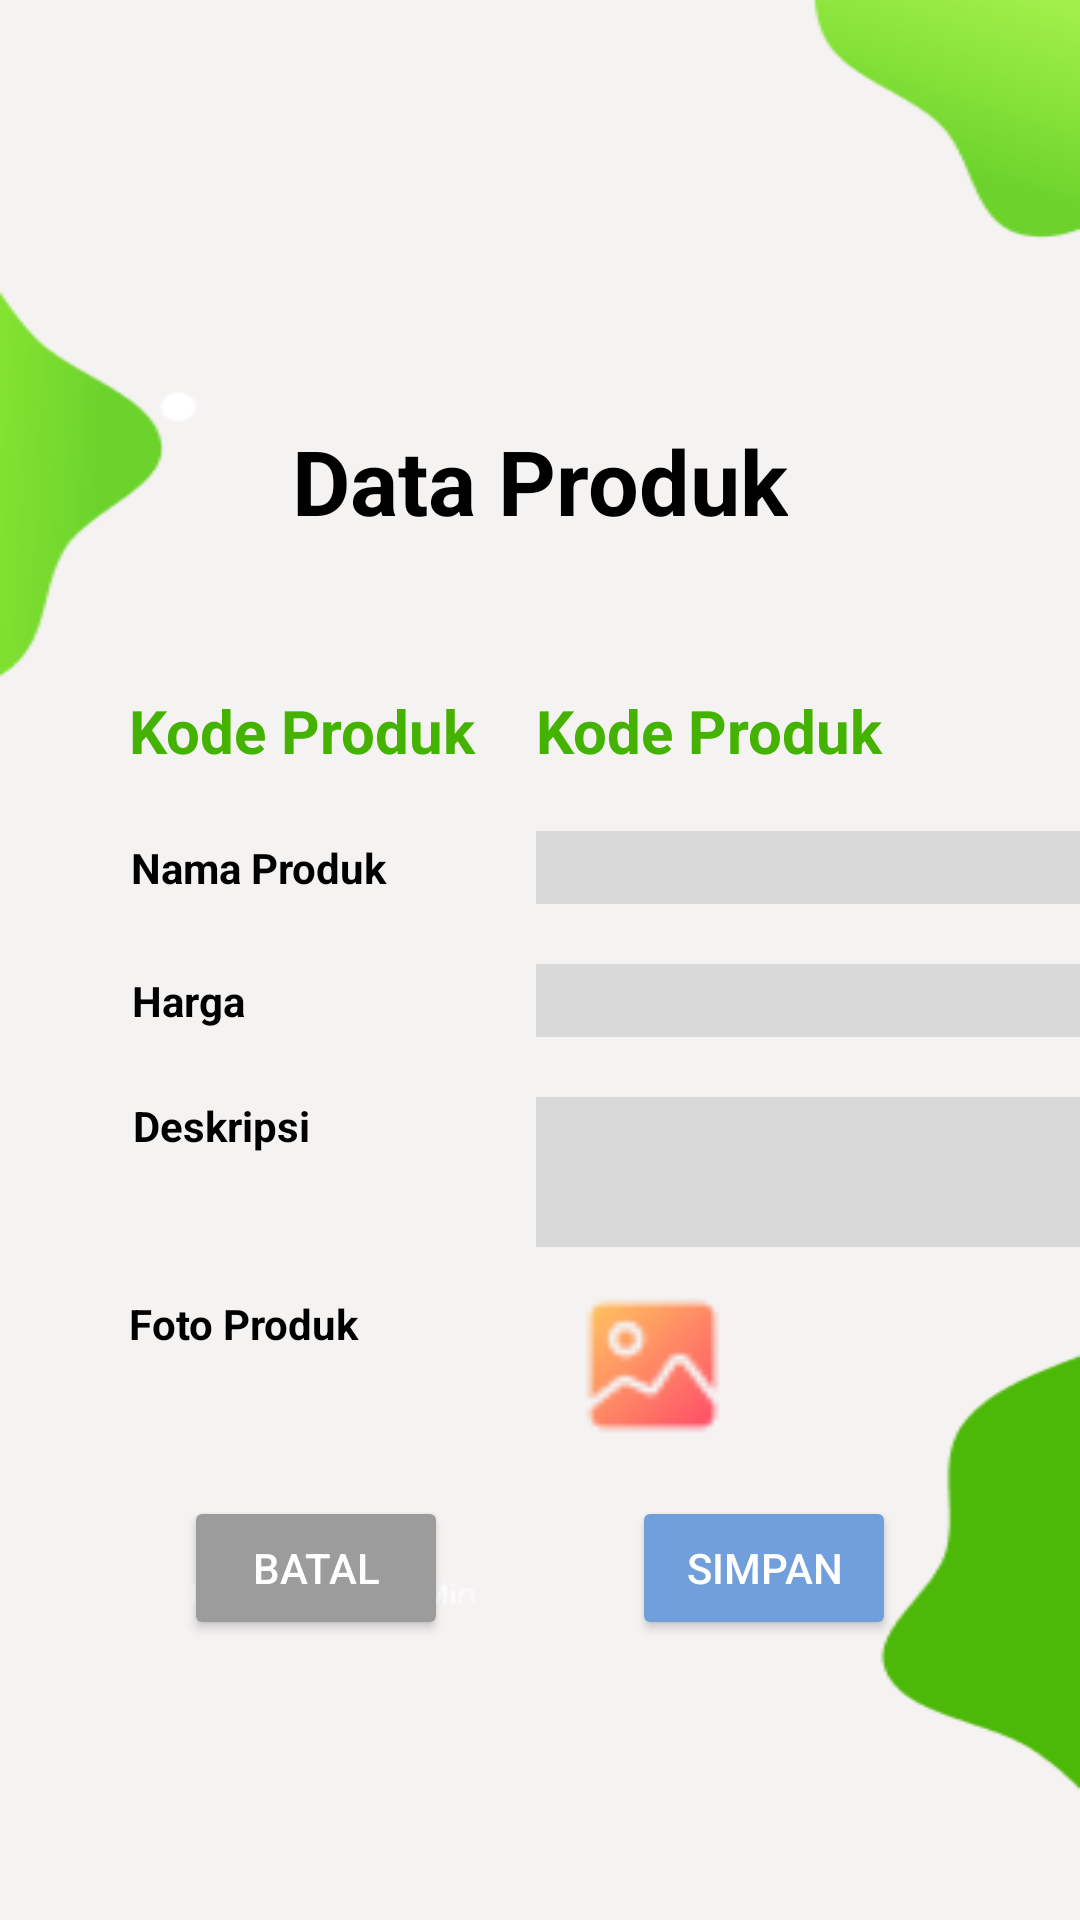

This screen was rendered from an Android layout file. Write that file and the resources it references.
<!-- AndroidManifest.xml: application theme Theme.Bureso -->
<!-- res/layout/fragment_product.xml -->
<?xml version="1.0" encoding="utf-8"?>
<androidx.constraintlayout.widget.ConstraintLayout xmlns:android="http://schemas.android.com/apk/res/android"
    xmlns:app="http://schemas.android.com/apk/res-auto"
    xmlns:tools="http://schemas.android.com/tools"
    android:layout_width="match_parent"
    android:layout_height="match_parent"
    android:background="@drawable/bg_crud">

    <androidx.constraintlayout.widget.Guideline
        android:id="@+id/guideline10"
        android:layout_width="wrap_content"
        android:layout_height="wrap_content"
        android:orientation="vertical"
        app:layout_constraintGuide_begin="43dp" />

    <androidx.constraintlayout.widget.Guideline
        android:id="@+id/guideline12"
        android:layout_width="wrap_content"
        android:layout_height="wrap_content"
        android:orientation="vertical"
        app:layout_constraintGuide_begin="368dp" />

    <androidx.constraintlayout.widget.Guideline
        android:id="@+id/guideline13"
        android:layout_width="wrap_content"
        android:layout_height="wrap_content"
        android:orientation="horizontal"
        app:layout_constraintGuide_begin="100dp" />

    <androidx.constraintlayout.widget.Guideline
        android:id="@+id/guideline14"
        android:layout_width="wrap_content"
        android:layout_height="wrap_content"
        android:orientation="horizontal"
        app:layout_constraintGuide_begin="230dp" />

    <TextView
        android:id="@+id/textView14"
        android:layout_width="wrap_content"
        android:layout_height="wrap_content"
        android:layout_marginTop="140dp"
        android:text="Data Produk"
        android:textColor="#000000"
        android:textSize="30sp"
        android:textStyle="bold"
        app:layout_constraintEnd_toEndOf="parent"
        app:layout_constraintStart_toStartOf="parent"
        app:layout_constraintTop_toTopOf="parent" />

    <TextView
        android:id="@+id/textView17"
        android:layout_width="wrap_content"
        android:layout_height="wrap_content"
        android:text="Kode Produk"
        android:textColor="#44B200"
        android:textSize="20sp"
        android:textStyle="bold"
        app:layout_constraintStart_toStartOf="@+id/guideline10"
        app:layout_constraintTop_toTopOf="@+id/guideline14" />

    <TextView
        android:id="@+id/txKodeProdukE"
        android:layout_width="wrap_content"
        android:layout_height="wrap_content"
        android:layout_marginStart="20dp"
        android:text="Kode Produk"
        android:textColor="#44B200"
        android:textSize="20sp"
        android:textStyle="bold"
        app:layout_constraintBottom_toBottomOf="@+id/textView17"
        app:layout_constraintStart_toEndOf="@+id/textView17"
        app:layout_constraintTop_toTopOf="@+id/guideline14" />

    <TextView
        android:id="@+id/textView19"
        android:layout_width="wrap_content"
        android:layout_height="wrap_content"
        android:layout_marginEnd="49dp"
        android:text="Nama Produk"
        android:textColor="#000000"
        android:textStyle="bold"
        app:layout_constraintBottom_toBottomOf="@+id/edNamaProduk"
        app:layout_constraintEnd_toStartOf="@+id/edNamaProduk"
        app:layout_constraintStart_toStartOf="@+id/guideline10"
        app:layout_constraintTop_toTopOf="@+id/edNamaProduk" />

    <TextView
        android:id="@+id/textView20"
        android:layout_width="wrap_content"
        android:layout_height="wrap_content"
        android:layout_marginEnd="96dp"
        android:text="Harga"
        android:textColor="#000000"
        android:textStyle="bold"
        app:layout_constraintBottom_toBottomOf="@+id/edHarga"
        app:layout_constraintEnd_toStartOf="@+id/edHarga"
        app:layout_constraintStart_toStartOf="@+id/guideline10"
        app:layout_constraintTop_toTopOf="@+id/edHarga" />

    <TextView
        android:id="@+id/textView21"
        android:layout_width="wrap_content"
        android:layout_height="wrap_content"
        android:layout_marginEnd="75dp"
        android:text="Deskripsi"
        android:textColor="#000000"
        android:textStyle="bold"
        app:layout_constraintEnd_toStartOf="@+id/edDeskripsi"
        app:layout_constraintStart_toStartOf="@+id/textView20"
        app:layout_constraintTop_toTopOf="@+id/edDeskripsi" />

    <TextView
        android:id="@+id/textView22"
        android:layout_width="wrap_content"
        android:layout_height="wrap_content"
        android:layout_marginTop="16dp"
        android:text="Foto Produk"
        android:textColor="#000000"
        android:textStyle="bold"
        app:layout_constraintStart_toStartOf="@+id/guideline10"
        app:layout_constraintTop_toBottomOf="@+id/edDeskripsi" />

    <ImageView
        android:id="@+id/imvFotoProdukE"
        android:layout_width="69dp"
        android:layout_height="47dp"
        android:layout_marginEnd="116dp"
        app:layout_constraintEnd_toStartOf="@+id/guideline12"
        app:layout_constraintTop_toTopOf="@+id/textView22"
        app:srcCompat="@drawable/image" />

    <Button
        android:id="@+id/btnBatalE"
        android:layout_width="wrap_content"
        android:layout_height="wrap_content"
        android:layout_marginTop="20dp"
        android:backgroundTint="#9C9C9C"
        android:text="Batal"
        android:textColor="#FFFFFF"
        app:cornerRadius="5dp"
        app:layout_constraintEnd_toStartOf="@+id/btnSimpanE"
        app:layout_constraintHorizontal_bias="0.5"
        app:layout_constraintHorizontal_chainStyle="spread"
        app:layout_constraintStart_toStartOf="parent"
        app:layout_constraintTop_toBottomOf="@+id/imvFotoProdukE" />

    <Button
        android:id="@+id/btnSimpanE"
        android:layout_width="wrap_content"
        android:layout_height="wrap_content"
        android:backgroundTint="#719FDB"
        android:text="Simpan"
        android:textColor="#FFFFFF"
        app:cornerRadius="5dp"
        app:layout_constraintBottom_toBottomOf="@+id/btnBatalE"
        app:layout_constraintEnd_toEndOf="parent"
        app:layout_constraintHorizontal_bias="0.5"
        app:layout_constraintStart_toEndOf="@+id/btnBatalE"
        app:layout_constraintTop_toTopOf="@+id/btnBatalE"
        app:layout_constraintVertical_bias="0.0" />

    <EditText
        android:id="@+id/edNamaProduk"
        android:layout_width="188dp"
        android:layout_height="wrap_content"
        android:layout_marginTop="20dp"
        android:background="#DAD9D9"
        android:ems="10"
        android:inputType="text"
        android:textColor="#000000"
        app:layout_constraintStart_toStartOf="@+id/txKodeProdukE"
        app:layout_constraintTop_toBottomOf="@+id/txKodeProdukE" />

    <EditText
        android:id="@+id/edHarga"
        android:layout_width="188dp"
        android:layout_height="wrap_content"
        android:layout_marginTop="20dp"
        android:background="#DAD9D9"
        android:ems="10"
        android:inputType="text"
        android:textColor="#000000"
        app:layout_constraintStart_toStartOf="@+id/edNamaProduk"
        app:layout_constraintTop_toBottomOf="@+id/edNamaProduk" />

    <EditText
        android:id="@+id/edDeskripsi"
        android:layout_width="188dp"
        android:layout_height="50dp"
        android:layout_marginTop="20dp"
        android:background="#DAD9D9"
        android:ems="10"
        android:inputType="text"
        android:textColor="#000000"
        app:layout_constraintStart_toStartOf="@+id/edHarga"
        app:layout_constraintTop_toBottomOf="@+id/edHarga" />

    <androidx.recyclerview.widget.RecyclerView
        android:id="@+id/rvProducts"
        android:layout_width="0dp"
        android:layout_height="0dp"
        app:layout_constraintTop_toBottomOf="@+id/btnSimpanE"
        app:layout_constraintBottom_toBottomOf="parent"
        app:layout_constraintStart_toStartOf="parent"
        app:layout_constraintEnd_toEndOf="parent"
        android:layout_margin="8dp" />

</androidx.constraintlayout.widget.ConstraintLayout>
<!-- resources referenced by this layout -->
<resources>
  <!-- drawable bg_crud: png bitmap (drawable, 12473 bytes) -->
  <!-- drawable image: png bitmap (drawable, 1003 bytes) -->
  <style name="Theme.Bureso" parent="Base.Theme.Bureso" />
  <style name="Base.Theme.Bureso" parent="Theme.Material3.DayNight.NoActionBar">
          
          
      </style>
</resources>
